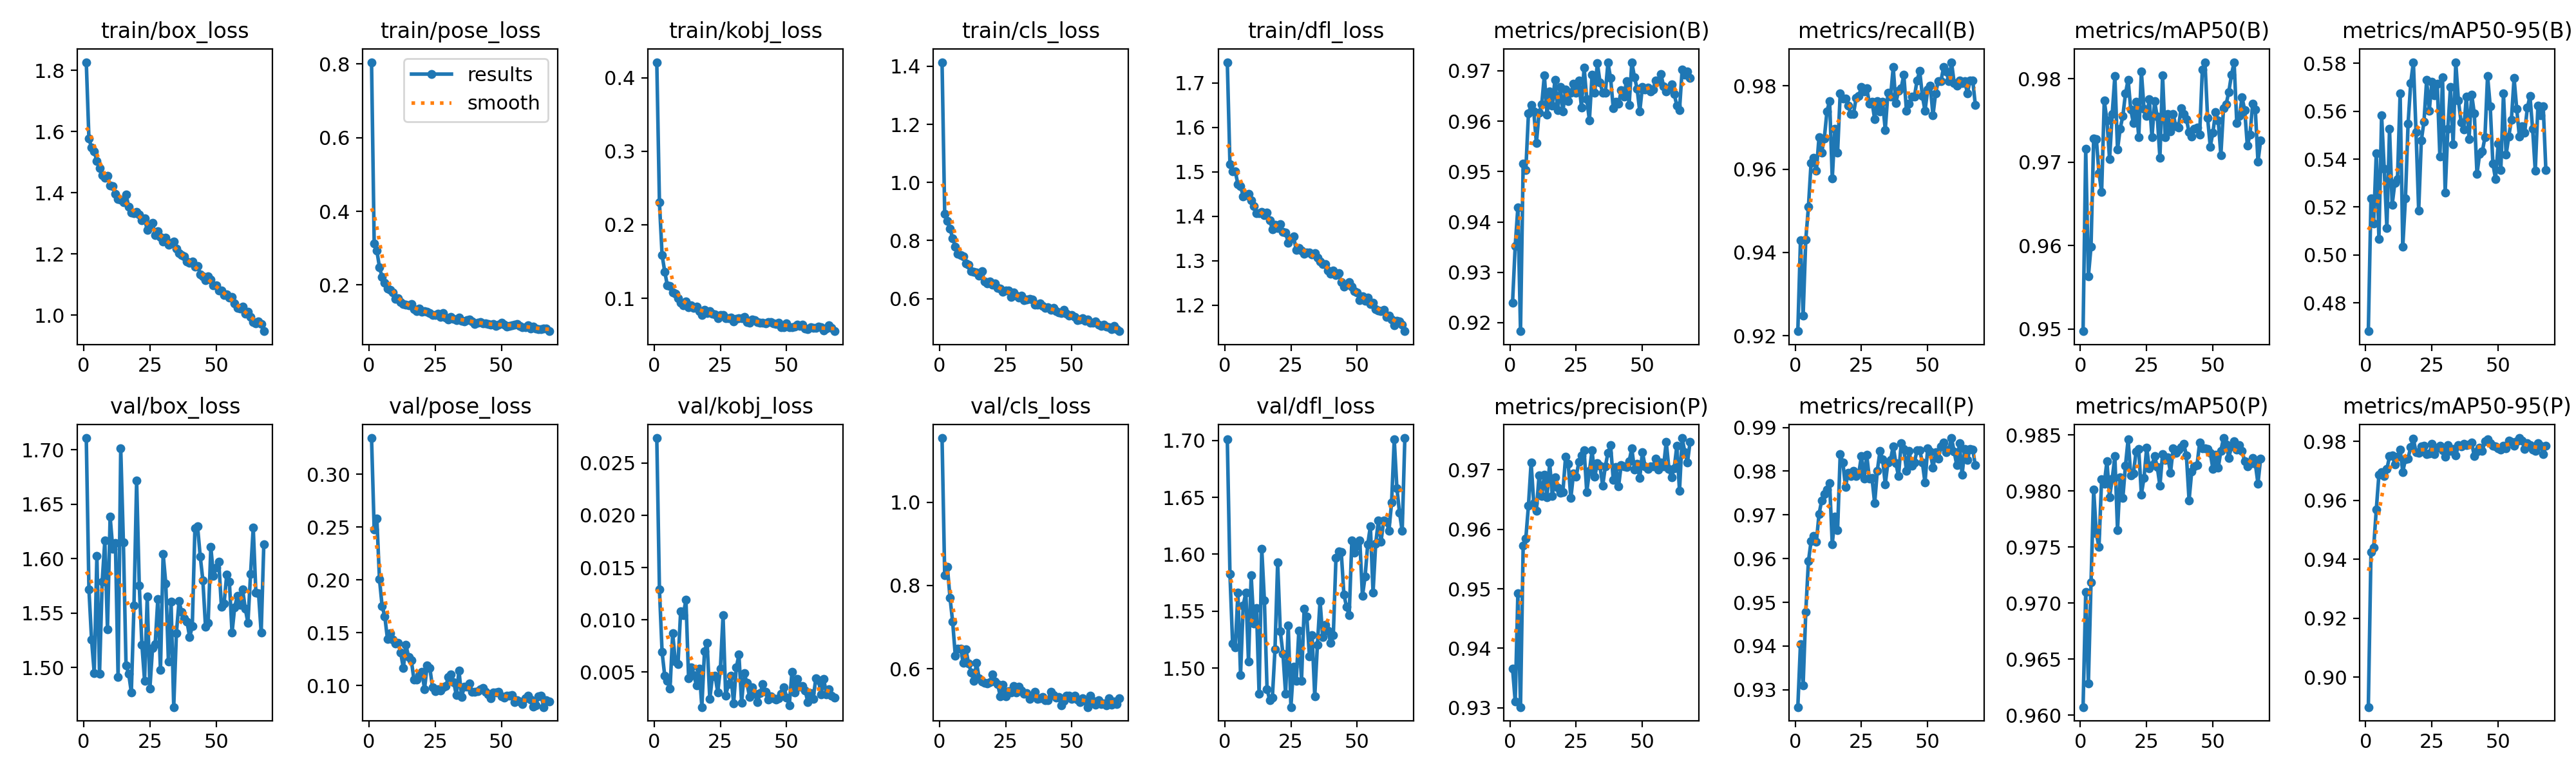

The file beside this chart, header and first rows:
epoch, time, train/box_loss, train/pose_loss, train/kobj_loss, train/cls_loss, train/dfl_loss, metrics/precision(B), metrics/recall(B), metrics/mAP50(B), metrics/mAP50-95(B), metrics/precision(P), metrics/recall(P), metrics/mAP50(P), metrics/mAP50-95(P), val/box_loss, val/pose_loss, val/kobj_loss, val/cls_loss, val/dfl_loss, lr/pg0, lr/pg1, lr/pg2
1, 31.66, 1.826, 0.8052, 0.4213, 1.414, 1.747, 0.924, 0.9211, 0.9497, 0.4682, 0.9366, 0.926, 0.9607, 0.8898, 1.711, 0.3343, 0.02739, 1.154, 1.701, 0.0006596, 0.0006596, 0.0006596
2, 59.02, 1.577, 0.313, 0.2303, 0.8923, 1.517, 0.9353, 0.9429, 0.9716, 0.5236, 0.9311, 0.9405, 0.971, 0.9425, 1.572, 0.2475, 0.01291, 0.8241, 1.582, 0.001318, 0.001318, 0.001318
3, 86.7, 1.547, 0.2934, 0.1587, 0.8677, 1.501, 0.9429, 0.9248, 0.9563, 0.5131, 0.9492, 0.931, 0.9628, 0.9439, 1.525, 0.2582, 0.00691, 0.8448, 1.521, 0.001967, 0.001967, 0.001967
4, 114.8, 1.536, 0.248, 0.1363, 0.8406, 1.501, 0.9183, 0.943, 0.9599, 0.5425, 0.9301, 0.9478, 0.9718, 0.9568, 1.495, 0.2004, 0.00464, 0.771, 1.518, 0.00196, 0.00196, 0.00196
5, 143.2, 1.503, 0.2209, 0.1172, 0.8073, 1.472, 0.9516, 0.9509, 0.9729, 0.5067, 0.9572, 0.9594, 0.9801, 0.9688, 1.602, 0.175, 0.00417, 0.7127, 1.566, 0.001947, 0.001947, 0.001947
6, 171.1, 1.481, 0.2064, 0.117, 0.7793, 1.467, 0.9503, 0.9615, 0.9728, 0.5583, 0.9585, 0.9639, 0.9762, 0.9695, 1.494, 0.1656, 0.00343, 0.6317, 1.494, 0.001934, 0.001934, 0.001934
7, 199.2, 1.458, 0.1908, 0.108, 0.7545, 1.445, 0.9615, 0.9627, 0.9687, 0.536, 0.964, 0.9652, 0.975, 0.9683, 1.579, 0.1442, 0.0087, 0.6483, 1.555, 0.001921, 0.001921, 0.001921
8, 227.3, 1.448, 0.187, 0.1058, 0.7492, 1.448, 0.9632, 0.9596, 0.9664, 0.5112, 0.9712, 0.9638, 0.981, 0.9706, 1.616, 0.1497, 0.00602, 0.6481, 1.566, 0.001908, 0.001908, 0.001908
9, 255.3, 1.456, 0.1805, 0.09986, 0.7457, 1.45, 0.9619, 0.9677, 0.9774, 0.5525, 0.9644, 0.9702, 0.9806, 0.9749, 1.535, 0.1434, 0.00577, 0.6136, 1.506, 0.001894, 0.001894, 0.001894
10, 283.3, 1.423, 0.162, 0.0942, 0.7208, 1.436, 0.9556, 0.964, 0.975, 0.521, 0.9631, 0.9733, 0.9826, 0.9754, 1.638, 0.1398, 0.01083, 0.6466, 1.582, 0.001881, 0.001881, 0.001881
11, 311.2, 1.423, 0.1634, 0.09069, 0.7156, 1.423, 0.9617, 0.9674, 0.9703, 0.5301, 0.9691, 0.9747, 0.9795, 0.9722, 1.609, 0.1404, 0.01047, 0.6132, 1.539, 0.001868, 0.001868, 0.001868
12, 339.2, 1.396, 0.1535, 0.09535, 0.695, 1.406, 0.9633, 0.9739, 0.9758, 0.5317, 0.9656, 0.9757, 0.9811, 0.9747, 1.614, 0.1311, 0.01192, 0.5913, 1.553, 0.001855, 0.001855, 0.001855
13, 367.2, 1.38, 0.1482, 0.08785, 0.6916, 1.406, 0.9691, 0.9764, 0.9804, 0.5674, 0.9692, 0.9773, 0.9831, 0.9772, 1.491, 0.1166, 0.00443, 0.5704, 1.477, 0.001842, 0.001842, 0.001842
14, 395.5, 1.378, 0.1467, 0.09043, 0.6892, 1.41, 0.9613, 0.9577, 0.9715, 0.5035, 0.9654, 0.9633, 0.9765, 0.9697, 1.702, 0.1383, 0.00543, 0.6149, 1.605, 0.001828, 0.001828, 0.001828
15, 423.5, 1.37, 0.1444, 0.08662, 0.6792, 1.402, 0.9659, 0.9698, 0.974, 0.5235, 0.9712, 0.9696, 0.9812, 0.974, 1.615, 0.1267, 0.00469, 0.5771, 1.559, 0.001815, 0.001815, 0.001815
16, 451.5, 1.395, 0.1487, 0.089, 0.6956, 1.409, 0.9631, 0.9639, 0.9755, 0.5548, 0.9656, 0.9664, 0.9794, 0.9742, 1.502, 0.1241, 0.00374, 0.5701, 1.482, 0.001802, 0.001802, 0.001802
17, 479.6, 1.354, 0.1342, 0.08262, 0.6591, 1.391, 0.9682, 0.9782, 0.9782, 0.5718, 0.9687, 0.9838, 0.9823, 0.9782, 1.494, 0.1056, 0.00535, 0.5666, 1.472, 0.001789, 0.001789, 0.001789
18, 507.7, 1.335, 0.1296, 0.07702, 0.6531, 1.37, 0.9621, 0.977, 0.9799, 0.5804, 0.967, 0.982, 0.9846, 0.9809, 1.477, 0.1058, 0.00166, 0.5645, 1.474, 0.001776, 0.001776, 0.001776
19, 535.8, 1.333, 0.1362, 0.08387, 0.6586, 1.381, 0.9668, 0.977, 0.9763, 0.5513, 0.9662, 0.9764, 0.9814, 0.9763, 1.557, 0.1101, 0.007, 0.568, 1.517, 0.001762, 0.001762, 0.001762
20, 563.7, 1.337, 0.1273, 0.07951, 0.648, 1.373, 0.962, 0.9752, 0.9747, 0.5185, 0.9663, 0.9797, 0.9816, 0.9761, 1.672, 0.1131, 0.00779, 0.586, 1.593, 0.001749, 0.001749, 0.001749
21, 591.8, 1.328, 0.1281, 0.08284, 0.6514, 1.382, 0.9663, 0.9733, 0.9772, 0.5478, 0.9722, 0.9789, 0.9835, 0.9782, 1.575, 0.09675, 0.00243, 0.5697, 1.532, 0.001736, 0.001736, 0.001736
22, 619.8, 1.311, 0.1266, 0.07902, 0.6369, 1.365, 0.964, 0.9733, 0.973, 0.5556, 0.971, 0.9801, 0.9837, 0.9784, 1.521, 0.119, 0.0046, 0.5629, 1.513, 0.001723, 0.001723, 0.001723
23, 647.6, 1.316, 0.1242, 0.07777, 0.6347, 1.363, 0.9656, 0.9771, 0.9808, 0.5729, 0.9652, 0.9789, 0.9797, 0.9757, 1.488, 0.1166, 0.00465, 0.5332, 1.478, 0.00171, 0.00171, 0.00171
24, 675.7, 1.279, 0.1177, 0.07327, 0.6227, 1.34, 0.9675, 0.9776, 0.9764, 0.5603, 0.9694, 0.9795, 0.9812, 0.9758, 1.565, 0.09852, 0.00308, 0.5624, 1.537, 0.001696, 0.001696, 0.001696
25, 703.6, 1.294, 0.1185, 0.07713, 0.6284, 1.35, 0.9657, 0.9797, 0.9755, 0.5723, 0.9688, 0.9835, 0.9839, 0.9791, 1.481, 0.09461, 0.00533, 0.5338, 1.466, 0.001683, 0.001683, 0.001683
26, 731.6, 1.301, 0.1225, 0.07718, 0.6269, 1.354, 0.968, 0.9786, 0.9775, 0.5667, 0.9713, 0.9782, 0.982, 0.9758, 1.518, 0.09675, 0.01043, 0.5469, 1.501, 0.00167, 0.00167, 0.00167
27, 759.6, 1.262, 0.1133, 0.07267, 0.6059, 1.324, 0.9627, 0.9795, 0.9729, 0.5714, 0.9724, 0.9838, 0.9823, 0.978, 1.521, 0.09543, 0.00276, 0.5431, 1.489, 0.001657, 0.001657, 0.001657
28, 787.6, 1.275, 0.1237, 0.07302, 0.6224, 1.328, 0.9707, 0.9758, 0.9773, 0.541, 0.9733, 0.9782, 0.9831, 0.9786, 1.563, 0.09831, 0.00383, 0.5584, 1.533, 0.001644, 0.001644, 0.001644
29, 815.5, 1.256, 0.1115, 0.07355, 0.6105, 1.322, 0.9644, 0.9761, 0.9754, 0.5743, 0.9662, 0.9784, 0.9821, 0.977, 1.497, 0.09934, 0.00464, 0.5428, 1.489, 0.00163, 0.00163, 0.00163
30, 843.6, 1.241, 0.1071, 0.06869, 0.6045, 1.315, 0.9602, 0.972, 0.9705, 0.5259, 0.9698, 0.9727, 0.9805, 0.9749, 1.604, 0.1078, 0.002, 0.5568, 1.552, 0.001617, 0.001617, 0.001617
31, 871.5, 1.253, 0.1137, 0.07177, 0.6098, 1.319, 0.9692, 0.9764, 0.9804, 0.5525, 0.9732, 0.9801, 0.9833, 0.9788, 1.577, 0.1106, 0.00544, 0.5473, 1.546, 0.001604, 0.001604, 0.001604
32, 899.5, 1.229, 0.1084, 0.07273, 0.5956, 1.318, 0.9657, 0.9739, 0.973, 0.5701, 0.9688, 0.9846, 0.9828, 0.9768, 1.506, 0.1033, 0.00667, 0.5396, 1.51, 0.001591, 0.001591, 0.001591
33, 927.5, 1.237, 0.105, 0.07289, 0.5975, 1.314, 0.9716, 0.9761, 0.9757, 0.5461, 0.9711, 0.9827, 0.983, 0.9774, 1.561, 0.09099, 0.00205, 0.5414, 1.529, 0.001578, 0.001578, 0.001578
34, 955.5, 1.24, 0.1113, 0.07439, 0.5982, 1.316, 0.9677, 0.9694, 0.9736, 0.5804, 0.9706, 0.977, 0.9816, 0.9752, 1.464, 0.1141, 0.00493, 0.5278, 1.475, 0.001564, 0.001564, 0.001564
35, 983.5, 1.218, 0.1035, 0.06759, 0.5966, 1.307, 0.9657, 0.9783, 0.9758, 0.5644, 0.9673, 0.982, 0.9838, 0.9788, 1.531, 0.08923, 0.00396, 0.5359, 1.521, 0.001551, 0.001551, 0.001551
36, 1011, 1.203, 0.1006, 0.06638, 0.5789, 1.298, 0.9656, 0.9774, 0.9743, 0.5554, 0.9705, 0.9826, 0.9834, 0.9782, 1.561, 0.09894, 0.00265, 0.5452, 1.559, 0.001538, 0.001538, 0.001538
37, 1039, 1.196, 0.105, 0.07083, 0.58, 1.292, 0.9716, 0.9845, 0.9741, 0.5524, 0.9728, 0.9857, 0.9837, 0.9792, 1.551, 0.09912, 0.00356, 0.5276, 1.527, 0.001525, 0.001525, 0.001525
38, 1067, 1.193, 0.1063, 0.07064, 0.5827, 1.291, 0.9685, 0.9759, 0.9765, 0.5661, 0.9741, 0.9818, 0.9839, 0.9787, 1.545, 0.1017, 0.00292, 0.5285, 1.538, 0.001512, 0.001512, 0.001512
39, 1096, 1.176, 0.101, 0.06793, 0.5738, 1.278, 0.9626, 0.9789, 0.9757, 0.5484, 0.9683, 0.9789, 0.9842, 0.9789, 1.542, 0.09391, 0.00214, 0.5323, 1.533, 0.001498, 0.001498, 0.001498
40, 1124, 1.172, 0.09463, 0.06646, 0.5676, 1.27, 0.9638, 0.9795, 0.9751, 0.567, 0.9704, 0.9863, 0.9831, 0.9796, 1.528, 0.09408, 0.00297, 0.5241, 1.522, 0.001485, 0.001485, 0.001485
41, 1152, 1.177, 0.09687, 0.0668, 0.5708, 1.277, 0.9634, 0.9827, 0.9736, 0.559, 0.9672, 0.9851, 0.9792, 0.9749, 1.538, 0.09492, 0.00384, 0.5245, 1.529, 0.001472, 0.001472, 0.001472
42, 1180, 1.16, 0.09885, 0.06547, 0.5609, 1.267, 0.9661, 0.974, 0.9731, 0.5338, 0.9708, 0.9801, 0.9817, 0.9767, 1.628, 0.09648, 0.00313, 0.5447, 1.597, 0.001459, 0.001459, 0.001459
43, 1209, 1.162, 0.09568, 0.06757, 0.5678, 1.272, 0.9649, 0.9758, 0.974, 0.5421, 0.9706, 0.9846, 0.9822, 0.9779, 1.629, 0.0979, 0.00237, 0.5377, 1.602, 0.001446, 0.001446, 0.001446
44, 1237, 1.134, 0.0961, 0.06729, 0.5573, 1.251, 0.968, 0.9774, 0.9741, 0.5431, 0.9705, 0.9812, 0.9823, 0.9768, 1.602, 0.09397, 0.00269, 0.5308, 1.602, 0.001432, 0.001432, 0.001432
45, 1265, 1.128, 0.09346, 0.06557, 0.5516, 1.242, 0.9633, 0.9774, 0.9733, 0.549, 0.9715, 0.982, 0.9843, 0.98, 1.58, 0.09155, 0.00253, 0.5325, 1.565, 0.001419, 0.001419, 0.001419
46, 1293, 1.114, 0.09219, 0.0646, 0.5496, 1.246, 0.9717, 0.9813, 0.9811, 0.5748, 0.9736, 0.9848, 0.9838, 0.9806, 1.537, 0.08804, 0.00235, 0.5117, 1.554, 0.001406, 0.001406, 0.001406
47, 1321, 1.127, 0.0934, 0.06672, 0.5623, 1.252, 0.9688, 0.9836, 0.982, 0.562, 0.97, 0.9848, 0.9838, 0.9795, 1.541, 0.09357, 0.00251, 0.523, 1.546, 0.001393, 0.001393, 0.001393
48, 1349, 1.116, 0.08926, 0.06071, 0.5475, 1.241, 0.9665, 0.9776, 0.9753, 0.5382, 0.971, 0.982, 0.9838, 0.9785, 1.611, 0.09333, 0.00293, 0.5356, 1.612, 0.00138, 0.00138, 0.00138
49, 1377, 1.097, 0.09176, 0.06094, 0.5406, 1.231, 0.9619, 0.974, 0.9719, 0.5317, 0.9686, 0.9773, 0.9834, 0.9783, 1.584, 0.09386, 0.00357, 0.5351, 1.601, 0.001366, 0.001366, 0.001366
50, 1405, 1.098, 0.09692, 0.06569, 0.5437, 1.228, 0.9669, 0.9791, 0.9735, 0.5463, 0.973, 0.9853, 0.9819, 0.9778, 1.592, 0.08989, 0.00256, 0.5274, 1.607, 0.001353, 0.001353, 0.001353
51, 1433, 1.081, 0.09225, 0.06074, 0.5375, 1.211, 0.9663, 0.9801, 0.976, 0.5353, 0.9706, 0.9844, 0.9832, 0.9773, 1.597, 0.08851, 0.00185, 0.5351, 1.612, 0.00134, 0.00134, 0.00134
52, 1461, 1.082, 0.0869, 0.06088, 0.5266, 1.22, 0.9667, 0.9729, 0.975, 0.5674, 0.9702, 0.9807, 0.982, 0.9785, 1.556, 0.0905, 0.00501, 0.526, 1.563, 0.001327, 0.001327, 0.001327
53, 1489, 1.066, 0.08957, 0.06161, 0.5273, 1.21, 0.9659, 0.9782, 0.9708, 0.5418, 0.9706, 0.9843, 0.9836, 0.9778, 1.559, 0.09021, 0.00304, 0.5203, 1.581, 0.001314, 0.001314, 0.001314
54, 1517, 1.068, 0.09107, 0.06451, 0.5326, 1.217, 0.9663, 0.9812, 0.9765, 0.5495, 0.9705, 0.9829, 0.9847, 0.9803, 1.585, 0.09122, 0.00433, 0.5291, 1.609, 0.0013, 0.0013, 0.0013
55, 1545, 1.057, 0.09157, 0.06248, 0.5246, 1.203, 0.9681, 0.9811, 0.9769, 0.5565, 0.9718, 0.9856, 0.9841, 0.9798, 1.579, 0.08431, 0.0036, 0.5224, 1.625, 0.001287, 0.001287, 0.001287
56, 1575, 1.06, 0.09404, 0.06449, 0.5282, 1.205, 0.968, 0.9845, 0.9784, 0.5738, 0.9701, 0.9866, 0.9829, 0.9786, 1.532, 0.08598, 0.00369, 0.5081, 1.566, 0.001274, 0.001274, 0.001274
57, 1603, 1.039, 0.08836, 0.05862, 0.517, 1.191, 0.9694, 0.9834, 0.9805, 0.561, 0.9712, 0.9844, 0.9839, 0.9801, 1.555, 0.08491, 0.00325, 0.5357, 1.609, 0.001261, 0.001261, 0.001261
58, 1631, 1.023, 0.08463, 0.05811, 0.5171, 1.188, 0.9669, 0.9812, 0.9819, 0.5494, 0.9706, 0.9849, 0.9844, 0.9811, 1.566, 0.0826, 0.00212, 0.5233, 1.629, 0.001248, 0.001248, 0.001248
59, 1659, 1.022, 0.08524, 0.06037, 0.5205, 1.187, 0.9659, 0.9857, 0.9747, 0.5536, 0.9747, 0.9876, 0.9837, 0.9803, 1.558, 0.08801, 0.003, 0.5139, 1.611, 0.001234, 0.001234, 0.001234
60, 1687, 1.028, 0.08987, 0.0601, 0.5108, 1.189, 0.9665, 0.9807, 0.9755, 0.551, 0.9701, 0.9845, 0.9841, 0.9776, 1.572, 0.09021, 0.00243, 0.5239, 1.629, 0.001221, 0.001221, 0.001221
... 8 more rows
